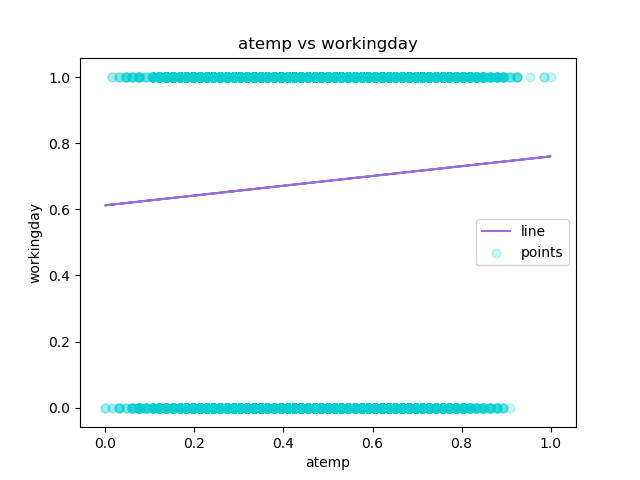

The file beside this chart, header and first rows:
atemp, workingday, Predicted Y
0.2879, 0, 0.6549
0.2727, 0, 0.6527
0.2727, 0, 0.6527
0.2879, 0, 0.6549
0.2879, 0, 0.6549
0.2576, 0, 0.6504
0.2727, 0, 0.6527
0.2576, 0, 0.6504
0.2879, 0, 0.6549
0.3485, 0, 0.6639
0.3939, 0, 0.6706
0.3333, 0, 0.6616
0.4242, 0, 0.6751
0.4545, 0, 0.6796
0.4545, 0, 0.6796
0.4394, 0, 0.6773
0.4242, 0, 0.6751
0.4394, 0, 0.6773
0.4242, 0, 0.6751
0.4242, 0, 0.6751
0.4091, 0, 0.6728
0.4091, 0, 0.6728
0.4091, 0, 0.6728
0.4545, 0, 0.6796
0.4545, 0, 0.6796
0.4394, 0, 0.6773
0.4242, 0, 0.6751
0.4545, 0, 0.6796
0.4545, 0, 0.6796
0.4242, 0, 0.6751
0.4091, 0, 0.6728
0.4091, 0, 0.6728
0.3939, 0, 0.6706
0.3485, 0, 0.6639
0.3333, 0, 0.6616
0.3333, 0, 0.6616
0.3485, 0, 0.6639
0.3485, 0, 0.6639
0.3333, 0, 0.6616
0.3333, 0, 0.6616
0.3333, 0, 0.6616
0.3333, 0, 0.6616
0.2879, 0, 0.6549
0.2727, 0, 0.6527
0.2273, 0, 0.6459
0.2121, 0, 0.6437
0.2273, 0, 0.6459
0.197, 1, 0.6414
0.1667, 1, 0.637
0.1364, 1, 0.6325
0.1364, 1, 0.6325
0.1061, 1, 0.628
0.1364, 1, 0.6325
0.1212, 1, 0.6302
0.1364, 1, 0.6325
0.1667, 1, 0.637
0.1818, 1, 0.6392
0.2121, 1, 0.6437
0.2121, 1, 0.6437
0.2424, 1, 0.6482
... 17,319 more rows
